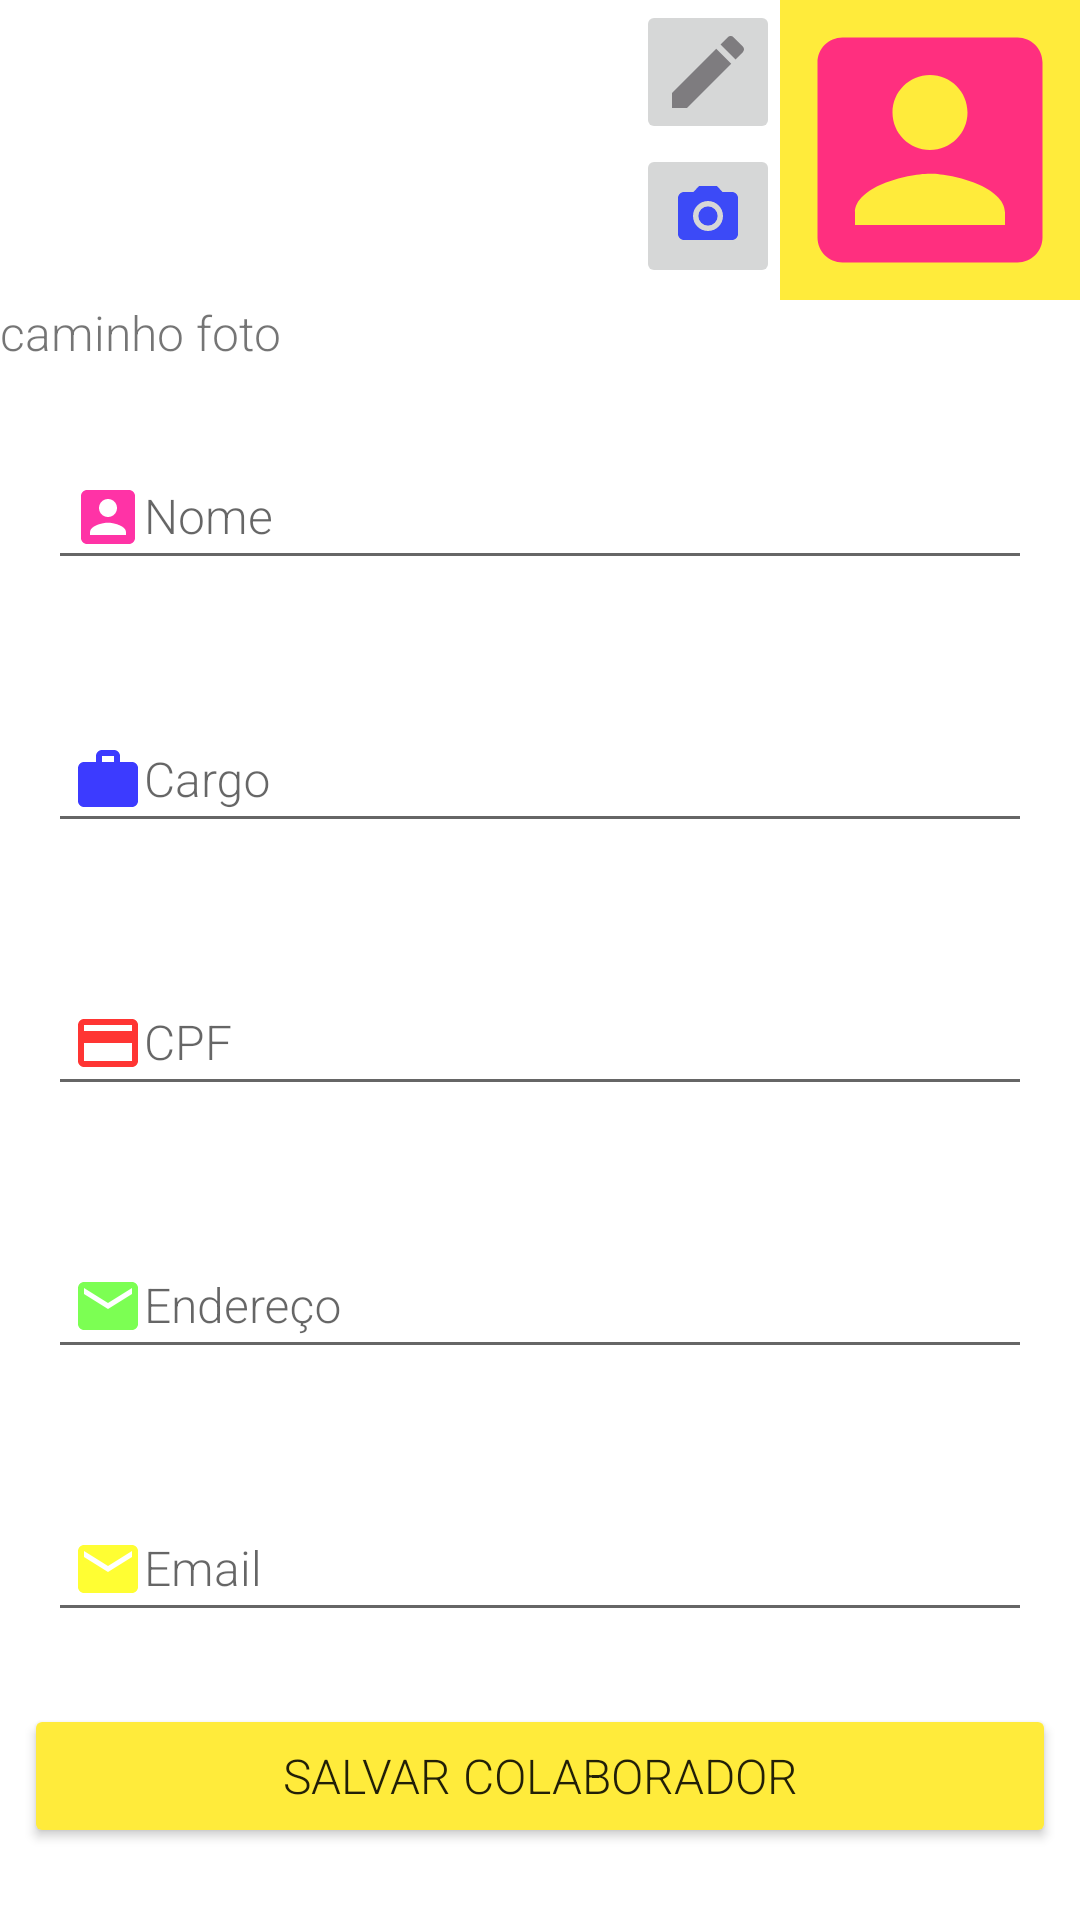

Write the Android layout XML for this screen, with the resource values it uses.
<!-- AndroidManifest.xml: application theme AppTheme -->
<!-- res/layout/colaborador_fragment.xml -->
<?xml version="1.0" encoding="utf-8"?>
<FrameLayout xmlns:android="http://schemas.android.com/apk/res/android"
    xmlns:app="http://schemas.android.com/apk/res-auto"
    xmlns:tools="http://schemas.android.com/tools"
    android:layout_width="match_parent"
    android:layout_height="match_parent"
    android:background="#FFFFFF"
    tools:context=".ColaboradorFragment">

    <androidx.core.widget.NestedScrollView
        android:layout_width="match_parent"
        android:layout_height="match_parent"
        android:isScrollContainer="true"
        android:scrollbars="vertical"
        android:visibility="visible">

        <androidx.appcompat.widget.LinearLayoutCompat
            android:id="@+id/layout_colaborador"
            android:layout_width="match_parent"
            android:layout_height="match_parent"
            android:orientation="vertical">

            <androidx.appcompat.widget.LinearLayoutCompat
                android:id="@+id/layout_fotoColab"
                android:layout_width="wrap_content"
                android:layout_height="match_parent"
                android:layout_gravity="end"
                android:orientation="horizontal">



                <androidx.appcompat.widget.LinearLayoutCompat
                    android:layout_width="match_parent"
                    android:layout_height="match_parent"
                    android:orientation="vertical">

                    <androidx.appcompat.widget.AppCompatImageButton
                        android:id="@+id/editFotoColab"
                        android:layout_width="48dp"
                        android:layout_height="48dp"
                        android:layout_gravity="top|end"
                        android:contentDescription="@string/editar_foto"
                        app:srcCompat="@drawable/ic_action_edit" />

                    <androidx.appcompat.widget.AppCompatImageButton
                        android:id="@+id/capturaFotoColab"
                        android:layout_width="48dp"
                        android:layout_height="48dp"
                        android:layout_gravity="top|end"
                        android:contentDescription="@string/editar_foto"
                        app:srcCompat="@drawable/ic_action_camera" />


                </androidx.appcompat.widget.LinearLayoutCompat>

                <androidx.appcompat.widget.AppCompatImageView
                    android:id="@+id/fotoColab"
                    android:layout_width="100dp"
                    android:layout_height="100dp"
                    android:layout_gravity="end"
                    android:background="@color/colorAccent"
                    android:contentDescription="@string/foto_colaborador"
                    app:srcCompat="@drawable/ic_action_colab2" />

            </androidx.appcompat.widget.LinearLayoutCompat>

            <androidx.appcompat.widget.AppCompatTextView
                android:id="@+id/textView"
                android:layout_width="match_parent"
                android:layout_height="wrap_content"
                android:layout_gravity="bottom|end"
                android:text="caminho foto" />

            <com.google.android.material.textfield.TextInputLayout
                android:id="@+id/til_nome"
                android:layout_width="match_parent"
                android:layout_height="wrap_content"
                android:layout_margin="8dp"
                android:padding="8dp">

                <androidx.appcompat.widget.AppCompatEditText
                    android:id="@+id/edtNome"
                    android:layout_width="match_parent"
                    android:layout_height="wrap_content"
                    android:drawableLeft="@drawable/ic_action_colab2"
                    android:elegantTextHeight="true"
                    android:hint="@string/nome"
                    android:inputType="textPersonName"
                    android:paddingLeft="8dp" />

            </com.google.android.material.textfield.TextInputLayout>

            <com.google.android.material.textfield.TextInputLayout
                android:id="@+id/til_cargo"
                android:layout_width="match_parent"
                android:layout_height="wrap_content"
                android:layout_margin="8dp"
                android:padding="8dp">

                <androidx.appcompat.widget.AppCompatEditText
                    android:id="@+id/edtCargo"
                    android:layout_width="match_parent"
                    android:layout_height="wrap_content"
                    android:drawableLeft="@drawable/ic_action_cargo"
                    android:elegantTextHeight="true"
                    android:hint="@string/cargo"
                    android:inputType="textPersonName"
                    android:paddingLeft="8dp" />

            </com.google.android.material.textfield.TextInputLayout>

            <com.google.android.material.textfield.TextInputLayout
                android:id="@+id/til_cpf"
                android:layout_width="match_parent"
                android:layout_height="wrap_content"
                android:layout_margin="8dp"
                android:padding="8dp">

                <androidx.appcompat.widget.AppCompatEditText
                    android:id="@+id/edtCpf"
                    android:layout_width="match_parent"
                    android:layout_height="wrap_content"
                    android:drawableLeft="@drawable/ic_action_cpf"
                    android:elegantTextHeight="true"
                    android:hint="@string/cpf"
                    android:inputType="number"
                    android:paddingLeft="8dp" />

            </com.google.android.material.textfield.TextInputLayout>

            <com.google.android.material.textfield.TextInputLayout
                android:id="@+id/til_endereco"
                android:layout_width="match_parent"
                android:layout_height="wrap_content"
                android:layout_margin="8dp"
                android:padding="8dp">

                <androidx.appcompat.widget.AppCompatEditText
                    android:id="@+id/edtEndereco"
                    android:layout_width="match_parent"
                    android:layout_height="wrap_content"
                    android:drawableLeft="@drawable/ic_action_endereco"
                    android:elegantTextHeight="true"
                    android:hint="@string/endereco"
                    android:inputType="textPostalAddress"
                    android:paddingLeft="8dp" />

            </com.google.android.material.textfield.TextInputLayout>

            <com.google.android.material.textfield.TextInputLayout
                android:id="@+id/til_email"
                android:layout_width="match_parent"
                android:layout_height="wrap_content"
                android:layout_margin="8dp"
                android:padding="8dp">

                <androidx.appcompat.widget.AppCompatEditText
                    android:id="@+id/edtEmail"
                    android:layout_width="match_parent"
                    android:layout_height="wrap_content"
                    android:drawableLeft="@drawable/ic_action_email"
                    android:elegantTextHeight="true"
                    android:hint="@string/email"
                    android:inputType="textEmailAddress"
                    android:paddingLeft="8dp" />

            </com.google.android.material.textfield.TextInputLayout>

            <androidx.appcompat.widget.AppCompatButton
                android:id="@+id/btnSalvarColab"
                style="@style/BotaoPadrao"
                android:layout_width="match_parent"
                android:layout_height="wrap_content"
                android:layout_margin="8dp"
                android:padding="8dp"
                android:text="@string/salvar_colaborador" />

        </androidx.appcompat.widget.LinearLayoutCompat>

    </androidx.core.widget.NestedScrollView>

</FrameLayout>
<!-- resources referenced by this layout -->
<resources>
  <color name="colorAccent">#FFEB3B</color>
  <!-- drawable ic_action_cargo (drawable-anydpi) -->
  <vector xmlns:android="http://schemas.android.com/apk/res/android"
      android:width="24dp"
      android:height="24dp"
      android:viewportWidth="24"
      android:viewportHeight="24"
      android:tint="#0B0AFF"
      android:alpha="0.8">
      <path
          android:fillColor="#FF000000"
          android:pathData="M20,6h-4L16,4c0,-1.11 -0.89,-2 -2,-2h-4c-1.11,0 -2,0.89 -2,2v2L4,6c-1.11,0 -1.99,0.89 -1.99,2L2,19c0,1.11 0.89,2 2,2h16c1.11,0 2,-0.89 2,-2L22,8c0,-1.11 -0.89,-2 -2,-2zM14,6h-4L10,4h4v2z"/>
  </vector>
  <!-- drawable ic_action_colab2 (drawable-anydpi) -->
  <vector xmlns:android="http://schemas.android.com/apk/res/android"
      android:width="24dp"
      android:height="24dp"
      android:viewportWidth="24"
      android:viewportHeight="24"
      android:tint="#FF0090"
      android:alpha="0.8">
      <path
          android:fillColor="#FF000000"
          android:pathData="M3,5v14c0,1.1 0.89,2 2,2h14c1.1,0 2,-0.9 2,-2L21,5c0,-1.1 -0.9,-2 -2,-2L5,3c-1.11,0 -2,0.9 -2,2zM15,9c0,1.66 -1.34,3 -3,3s-3,-1.34 -3,-3 1.34,-3 3,-3 3,1.34 3,3zM6,17c0,-2 4,-3.1 6,-3.1s6,1.1 6,3.1v1L6,18v-1z"/>
  </vector>
  <!-- drawable ic_action_cpf (drawable-anydpi) -->
  <vector xmlns:android="http://schemas.android.com/apk/res/android"
      android:width="24dp"
      android:height="24dp"
      android:viewportWidth="24"
      android:viewportHeight="24"
      android:tint="#FF0200"
      android:alpha="0.8">
      <path
          android:fillColor="#FF000000"
          android:pathData="M20,4L4,4c-1.11,0 -1.99,0.89 -1.99,2L2,18c0,1.11 0.89,2 2,2h16c1.11,0 2,-0.89 2,-2L22,6c0,-1.11 -0.89,-2 -2,-2zM20,18L4,18v-6h16v6zM20,8L4,8L4,6h16v2z"/>
  </vector>
  <!-- drawable ic_action_email (drawable-anydpi) -->
  <vector xmlns:android="http://schemas.android.com/apk/res/android"
      android:width="24dp"
      android:height="24dp"
      android:viewportWidth="24"
      android:viewportHeight="24"
      android:tint="#FFFE00"
      android:alpha="0.8">
      <path
          android:fillColor="#FF000000"
          android:pathData="M20,4L4,4c-1.1,0 -1.99,0.9 -1.99,2L2,18c0,1.1 0.9,2 2,2h16c1.1,0 2,-0.9 2,-2L22,6c0,-1.1 -0.9,-2 -2,-2zM20,8l-8,5 -8,-5L4,6l8,5 8,-5v2z"/>
  </vector>
  <!-- drawable ic_action_endereco (drawable-anydpi) -->
  <vector xmlns:android="http://schemas.android.com/apk/res/android"
      android:width="24dp"
      android:height="24dp"
      android:viewportWidth="24"
      android:viewportHeight="24"
      android:tint="#5BFF28"
      android:alpha="0.8">
      <path
          android:fillColor="#FF000000"
          android:pathData="M20,4L4,4c-1.1,0 -1.99,0.9 -1.99,2L2,18c0,1.1 0.9,2 2,2h16c1.1,0 2,-0.9 2,-2L22,6c0,-1.1 -0.9,-2 -2,-2zM20,8l-8,5 -8,-5L4,6l8,5 8,-5v2z"/>
  </vector>
  <string name="cargo">Cargo</string>
  <string name="cpf">CPF</string>
  <string name="editar_foto">Editar Foto</string>
  <string name="email">Email</string>
  <string name="endereco">Endereço</string>
  <string name="foto_colaborador">Foto Colaborador</string>
  <string name="nome">Nome</string>
  <string name="salvar_colaborador">Salvar Colaborador</string>
  <style name="BotaoPadrao" parent="Widget.AppCompat.Button">
          <item name="backgroundTint">@color/colorAccent</item>
          <item name="android:textSize">16sp</item>
      </style>
  <style name="AppTheme" parent="Theme.AppCompat.Light.DarkActionBar">
          
          <item name="colorPrimary">@color/colorPrimary</item>
          <item name="colorPrimaryDark">@color/colorPrimaryDark</item>
          <item name="colorAccent">@color/colorAccent</item>
          <item name="android:textSize">16sp</item>
          <item name="fontFamily">sans-serif-light</item>
      </style>
  <color name="colorPrimary">#6200EE</color>
  <color name="colorPrimaryDark">#3700B3</color>
</resources>
